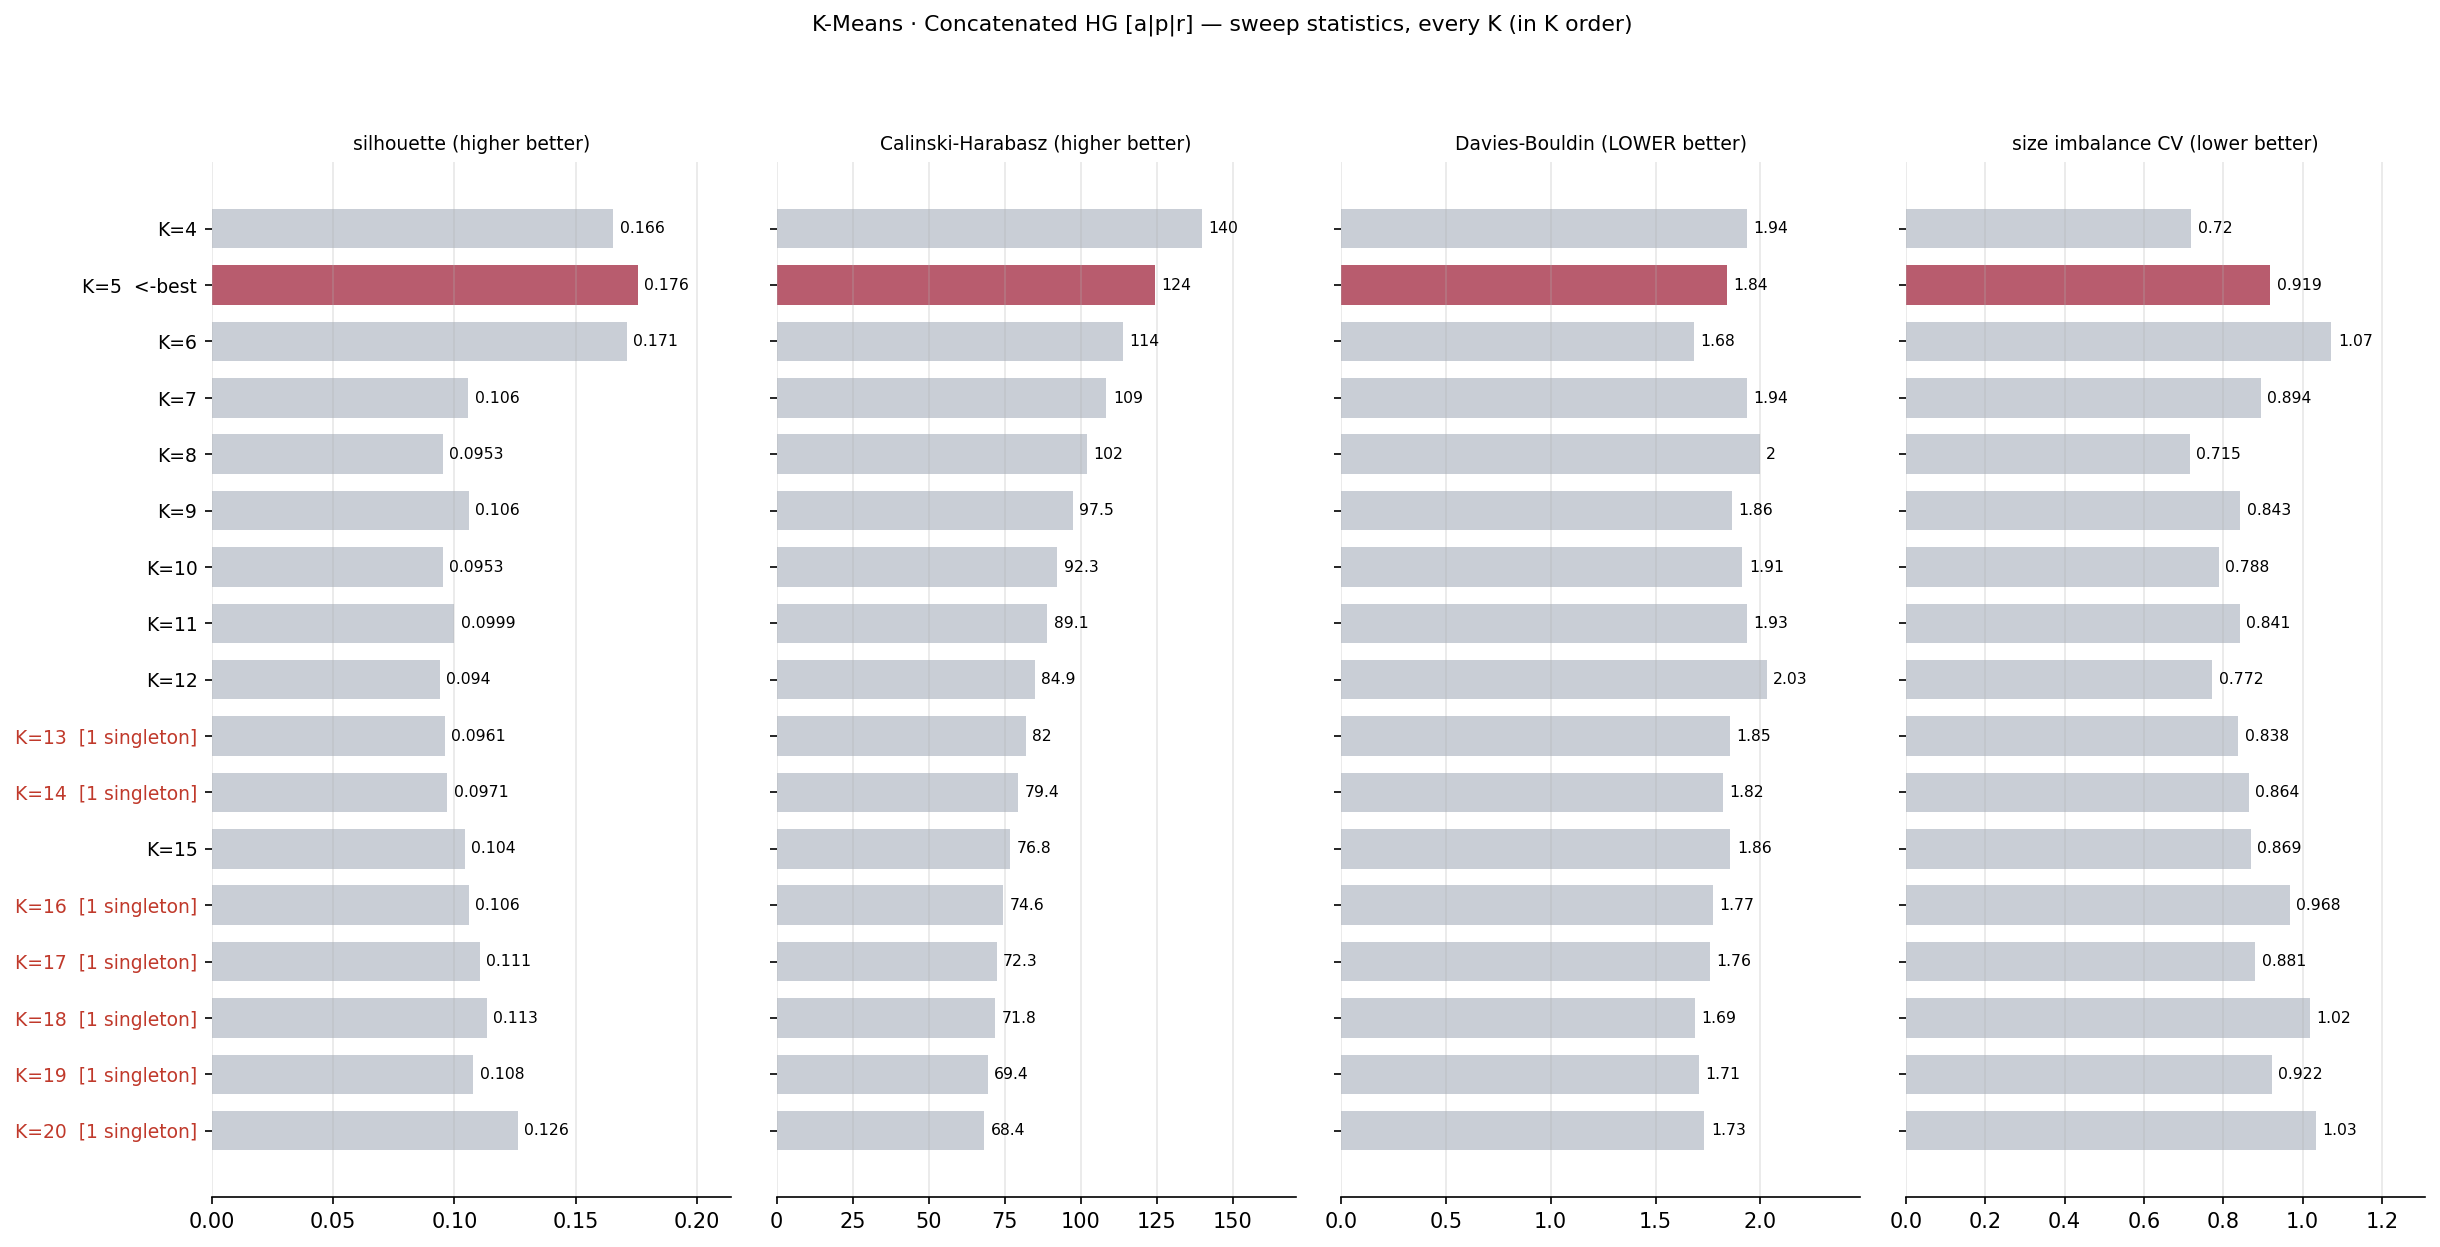

Values plotted in this chart, from the file beside it:
k, silhouette, calinski_harabasz, davies_bouldin, n_clusters, n_singletons, min_size, max_size, size_cv
4, 0.1656, 140, 1.936, 4, 0, 136, 576, 0.7198
5, 0.1755, 124.4, 1.841, 5, 0, 73, 575, 0.9186
6, 0.1712, 114, 1.682, 6, 0, 11, 567, 1.073
7, 0.1058, 108.5, 1.935, 7, 0, 24, 407, 0.8942
8, 0.09528, 102, 1.999, 8, 0, 22, 257, 0.7151
9, 0.1059, 97.52, 1.864, 9, 0, 12, 267, 0.8432
10, 0.0953, 92.31, 1.915, 10, 0, 7, 254, 0.7882
11, 0.09993, 89.06, 1.935, 11, 0, 11, 289, 0.8414
12, 0.09403, 84.88, 2.031, 12, 0, 11, 253, 0.7719
13, 0.09609, 82.01, 1.853, 13, 1, 1, 246, 0.8378
14, 0.09713, 79.41, 1.822, 14, 1, 1, 243, 0.8638
15, 0.1044, 76.78, 1.858, 15, 0, 3, 238, 0.8694
16, 0.106, 74.6, 1.774, 16, 1, 1, 240, 0.9684
17, 0.1105, 72.35, 1.761, 17, 1, 1, 232, 0.8807
18, 0.1133, 71.83, 1.687, 18, 1, 1, 246, 1.018
19, 0.1079, 69.42, 1.707, 19, 1, 1, 220, 0.9219
20, 0.1262, 68.38, 1.733, 20, 1, 1, 243, 1.033
